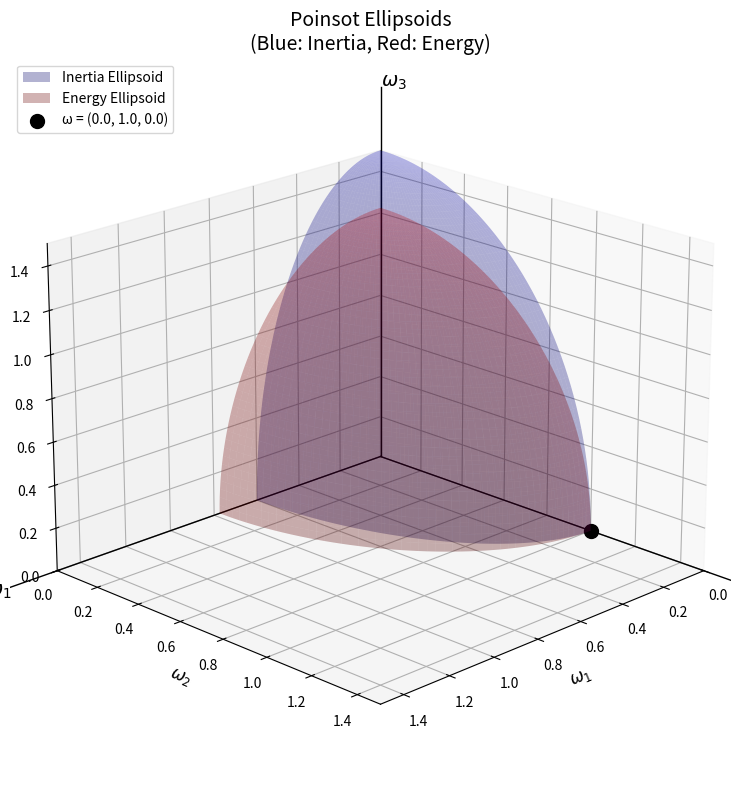

Write Python code to recreate this figure.
#!/usr/bin/env python3
import numpy as np
import matplotlib.pyplot as plt
from mpl_toolkits.mplot3d import Axes3D
import argparse
import sys

# Parse command line arguments
parser = argparse.ArgumentParser(description='Visualize Poinsot ellipsoids')
parser.add_argument('--omega1', type=float, help='Angular velocity omega1')
parser.add_argument('--omega2', type=float, help='Angular velocity omega2')
parser.add_argument('--omega3', type=float, help='Angular velocity omega3')
args = parser.parse_args()

# If no arguments given at all, default to omega2 = 1
if len(sys.argv) == 1:
    omega1, omega2, omega3 = 0.0, 1.0, 0.0
else:
    omega1 = args.omega1 if args.omega1 is not None else 0.0
    omega2 = args.omega2 if args.omega2 is not None else 0.0
    omega3 = args.omega3 if args.omega3 is not None else 0.0

# Moments of inertia (assume I1 > I2 > I3)
I1, I2, I3 = 5.0, 3.0, 2.0

# Calculate conserved quantities
L_squared = I1**2 * omega1**2 + I2**2 * omega2**2 + I3**2 * omega3**2
T = 0.5 * (I1 * omega1**2 + I2 * omega2**2 + I3 * omega3**2)

# Create figure
fig = plt.figure(figsize=(10, 8))
ax = fig.add_subplot(111, projection='3d')

# Generate mesh for one octant (positive octant)
u = np.linspace(0, np.pi/2, 50)
v = np.linspace(0, np.pi/2, 50)
U, V = np.meshgrid(u, v)

# Inertia ellipsoid: omega1^2/a1^2 + omega2^2/a2^2 + omega3^2/a3^2 = 1
# where a_i = sqrt(L^2/I_i^2)
a1 = np.sqrt(L_squared) / I1
a2 = np.sqrt(L_squared) / I2
a3 = np.sqrt(L_squared) / I3

X_inertia = a1 * np.sin(U) * np.cos(V)
Y_inertia = a2 * np.sin(U) * np.sin(V)
Z_inertia = a3 * np.cos(U)

# Energy ellipsoid: I1*omega1^2 + I2*omega2^2 + I3*omega3^2 = 2T
# or omega1^2/b1^2 + omega2^2/b2^2 + omega3^2/b3^2 = 1
# where b_i = sqrt(2T/I_i)
b1 = np.sqrt(2 * T / I1)
b2 = np.sqrt(2 * T / I2)
b3 = np.sqrt(2 * T / I3)

X_energy = b1 * np.sin(U) * np.cos(V)
Y_energy = b2 * np.sin(U) * np.sin(V)
Z_energy = b3 * np.cos(U)

# Plot the inertia ellipsoid (blue)
ax.plot_surface(X_inertia, Y_inertia, Z_inertia, alpha=0.3, color='blue', 
                label='Inertia Ellipsoid')

# Plot the energy ellipsoid (red)
ax.plot_surface(X_energy, Y_energy, Z_energy, alpha=0.3, color='red',
                label='Energy Ellipsoid')

# Calculate intersection curve
# Both ellipsoids pass through the point (omega1, omega2, omega3)
# Intersection is where both constraints are satisfied simultaneously
theta = np.linspace(0, 2*np.pi, 200)

# Parametric curve for intersection (using Lagrange multiplier solution)
# The intersection lies on the polhode
# For visualization, sample points on a circular path scaled appropriately
omega_mag = np.sqrt(omega1**2 + omega2**2 + omega3**2)
scale = 0.8

# Generate intersection curve by finding points satisfying both constraints
intersection_points = []
for t in theta:
    # Use spherical coordinates and scale to find approximate intersection
    for phi in np.linspace(0, np.pi/2, 20):
        w1 = omega_mag * np.sin(phi) * np.cos(t) * scale
        w2 = omega_mag * np.sin(phi) * np.sin(t) * scale  
        w3 = omega_mag * np.cos(phi) * scale
        
        # Check if point is close to both surfaces
        inertia_val = (w1*I1)**2 + (w2*I2)**2 + (w3*I3)**2
        energy_val = I1*w1**2 + I2*w2**2 + I3*w3**2
        
        if abs(inertia_val - L_squared) < 0.1 * L_squared and \
           abs(energy_val - 2*T) < 0.1 * 2*T and \
           w1 >= 0 and w2 >= 0 and w3 >= 0:
            intersection_points.append([w1, w2, w3])

if intersection_points:
    intersection_points = np.array(intersection_points)
    ax.plot(intersection_points[:, 0], intersection_points[:, 1], 
            intersection_points[:, 2], 'g--', linewidth=2, label='Intersection')

# Mark the given angular velocity point
ax.scatter([omega1], [omega2], [omega3], color='black', s=100, marker='o',
           label=f'ω = ({omega1}, {omega2}, {omega3})')

# Draw and label axes
axis_length = max(a1, a2, a3) * 1.2
ax.plot([0, axis_length], [0, 0], [0, 0], 'k-', linewidth=1)
ax.plot([0, 0], [0, axis_length], [0, 0], 'k-', linewidth=1)
ax.plot([0, 0], [0, 0], [0, axis_length], 'k-', linewidth=1)

ax.text(axis_length, 0, 0, r'$\omega_1$', fontsize=14)
ax.text(0, axis_length, 0, r'$\omega_2$', fontsize=14)
ax.text(0, 0, axis_length, r'$\omega_3$', fontsize=14)

# Set labels and title
ax.set_xlabel(r'$\omega_1$', fontsize=12)
ax.set_ylabel(r'$\omega_2$', fontsize=12)
ax.set_zlabel(r'$\omega_3$', fontsize=12)
ax.set_title('Poinsot Ellipsoids\n(Blue: Inertia, Red: Energy)', fontsize=14)

# Set equal aspect ratio
max_range = max(a1, a2, a3)
ax.set_xlim([0, max_range])
ax.set_ylim([0, max_range])
ax.set_zlim([0, max_range])

ax.legend(loc='upper left')
ax.view_init(elev=20, azim=45)

plt.tight_layout()
plt.savefig('poinsot_ellipsoids.png', dpi=150, bbox_inches='tight')
plt.show()

print(f"Moments of inertia: I1={I1}, I2={I2}, I3={I3}")
print(f"Angular velocity: ω=({omega1}, {omega2}, {omega3})")
print(f"Angular momentum squared: L²={L_squared:.3f}")
print(f"Rotational kinetic energy: T={T:.3f}")
